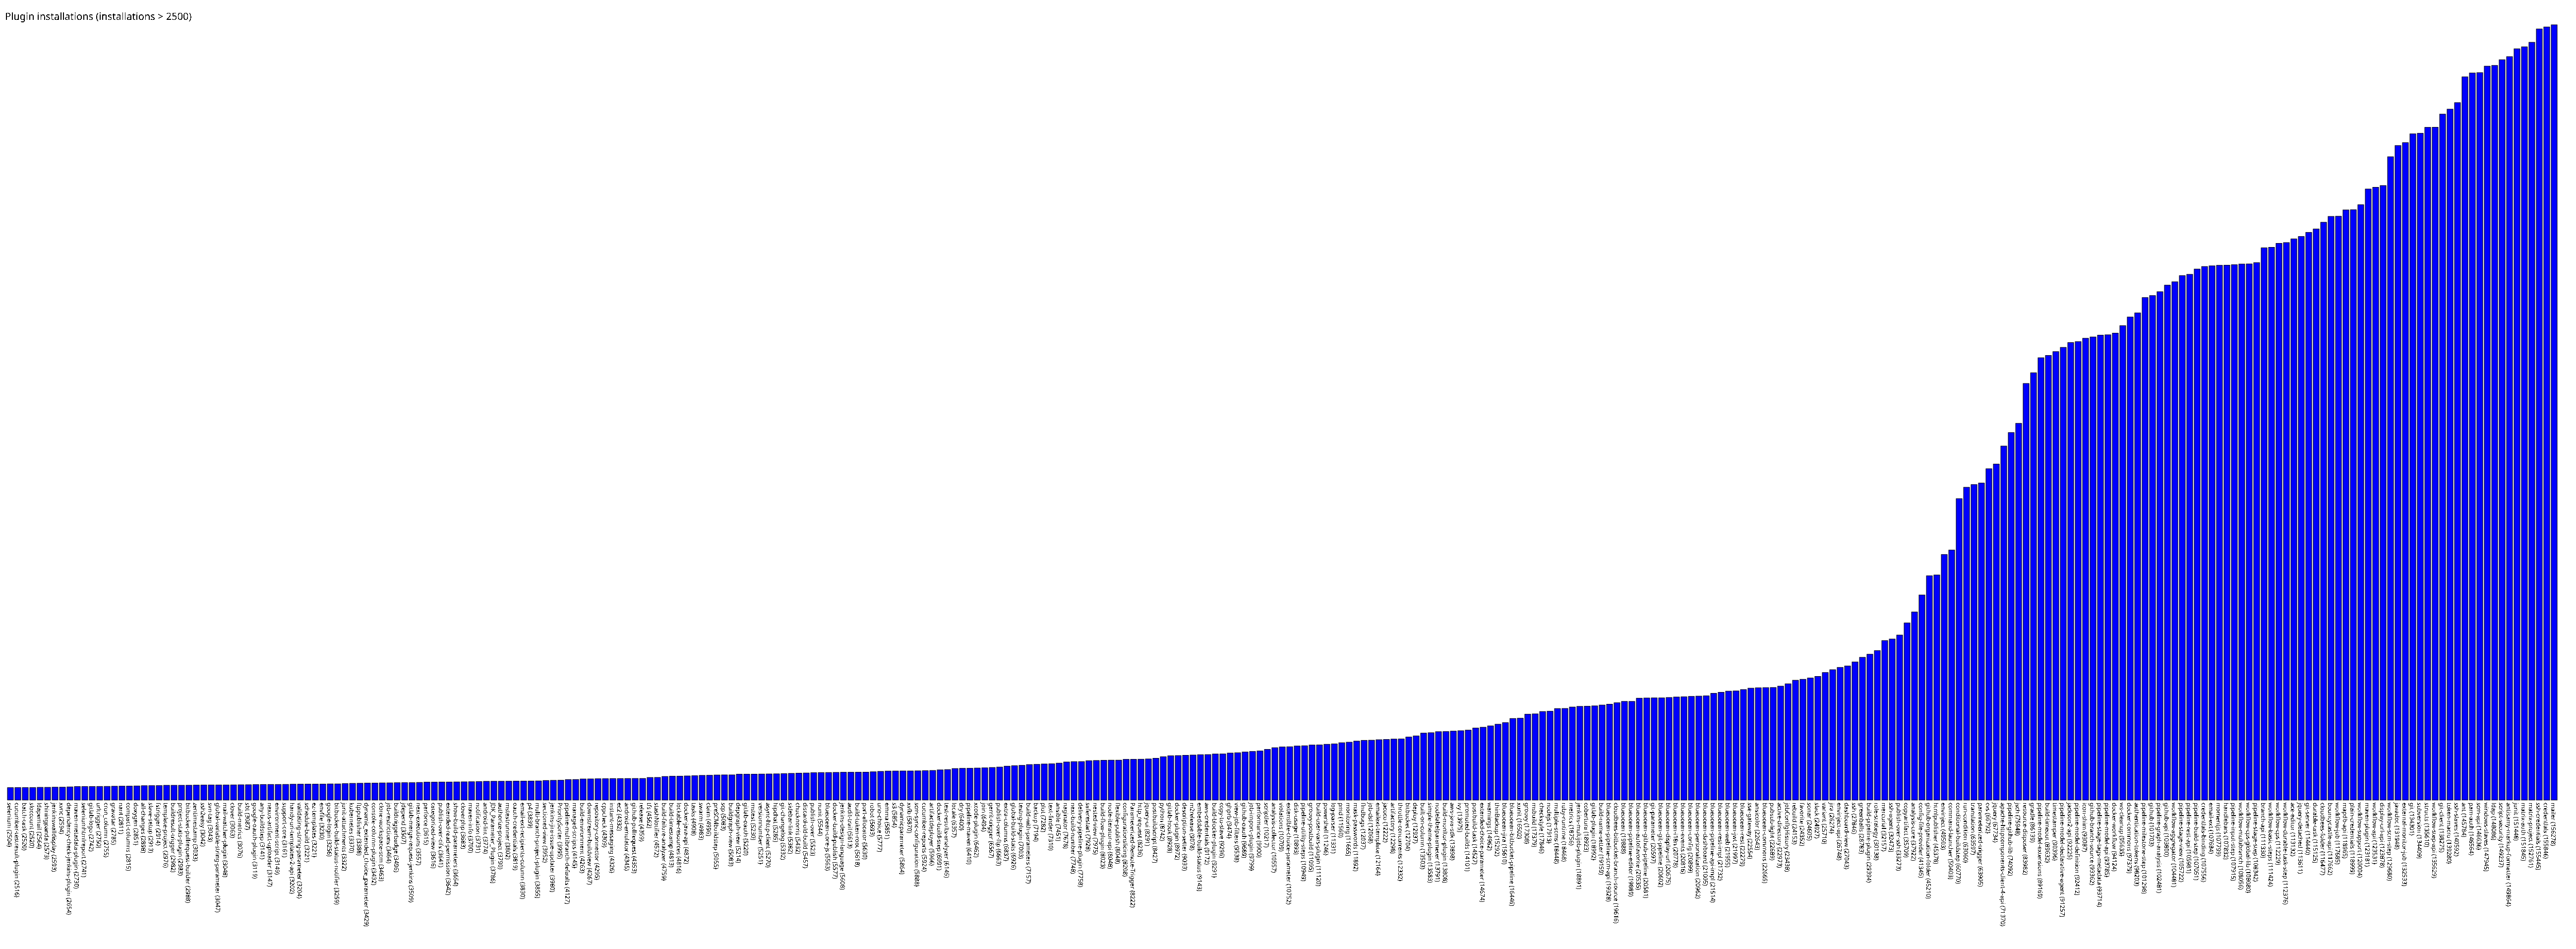

Source data for this figure (header and first rows):
selenium, 2504
cucumber-testresult-plugin, 2516
batch-task, 2520
sloccount, 2520
ldapemail, 2564
shiningpanda, 2573
jenkinswalldisplay, 2593
xvnc, 2594
dependency-check-jenkins-plugin, 2654
maven-metadata-plugin, 2730
seleniumhtmlreport, 2741
gitlab-logo, 2742
urltrigger, 2750
cron_column, 2755
gravatar, 2785
nant, 2811
compact-columns, 2815
doxygen, 2851
all-changes, 2898
slave-setup, 2913
fstrigger, 2914
template-project, 2976
buildresult-trigger, 2982
project-stats-plugin, 2983
bitbucket-pullrequest-builder, 2988
zentimestamp, 3033
ssh2easy, 3042
svn-tag, 3043
global-variable-string-parameter, 3047
mail-watcher-plugin, 3048
clover, 3063
build-metrics, 3076
sbt, 3087
google-oauth-plugin, 3119
any-buildstep, 3141
nexus-artifact-uploader, 3147
environment-script, 3149
support-core, 3161
handy-uri-templates-2-api, 3202
validating-string-parameter, 3204
schedule-build, 3221
ez-templates, 3221
envfile, 3230
google-login, 3256
bitbucket-build-status-notifier, 3259
junit-attachments, 3322
kubernetes, 3370
ftppublisher, 3388
dynamic_extended_choice_parameter, 3429
console-column-plugin, 3432
clone-workspace-scm, 3463
job-restrictions, 3464
buildtriggerbadge, 3496
jdepend, 3507
gitlab-merge-request-jenkins, 3509
next-executions, 3557
perforce, 3615
categorized-view, 3616
publish-over-cifs, 3641
extended-read-permission, 3642
show-build-parameters, 3654
... 282 more rows
